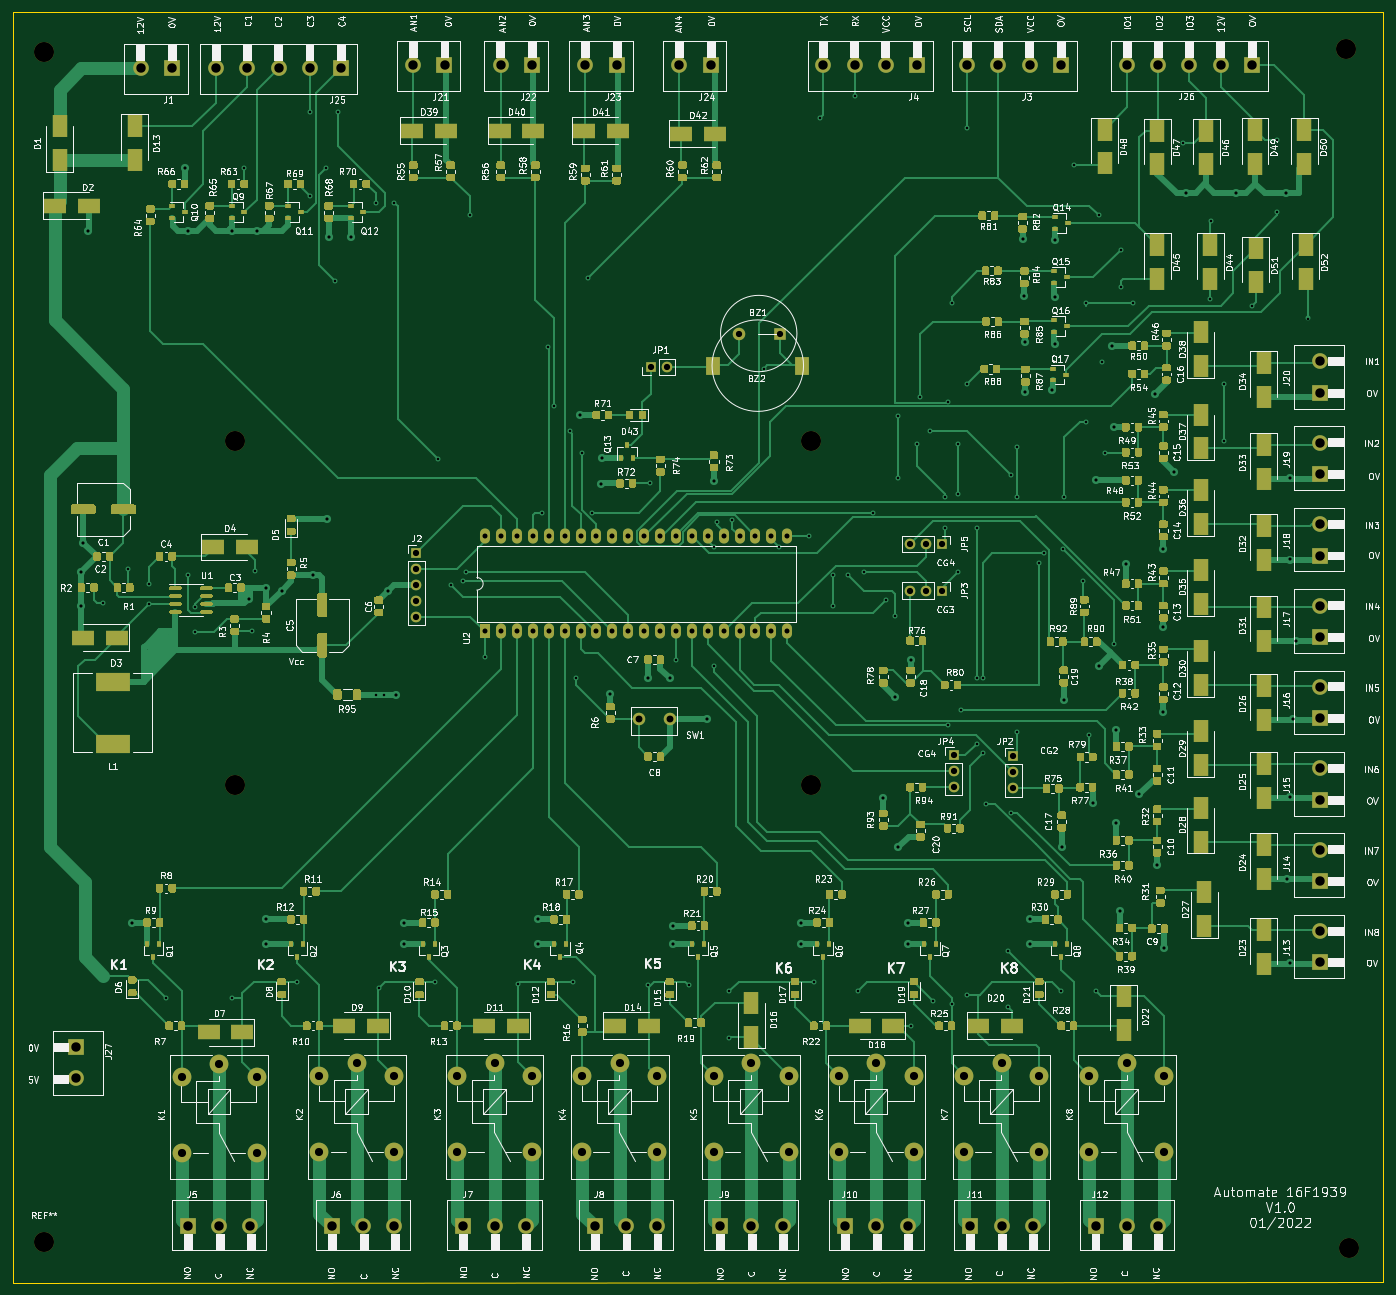
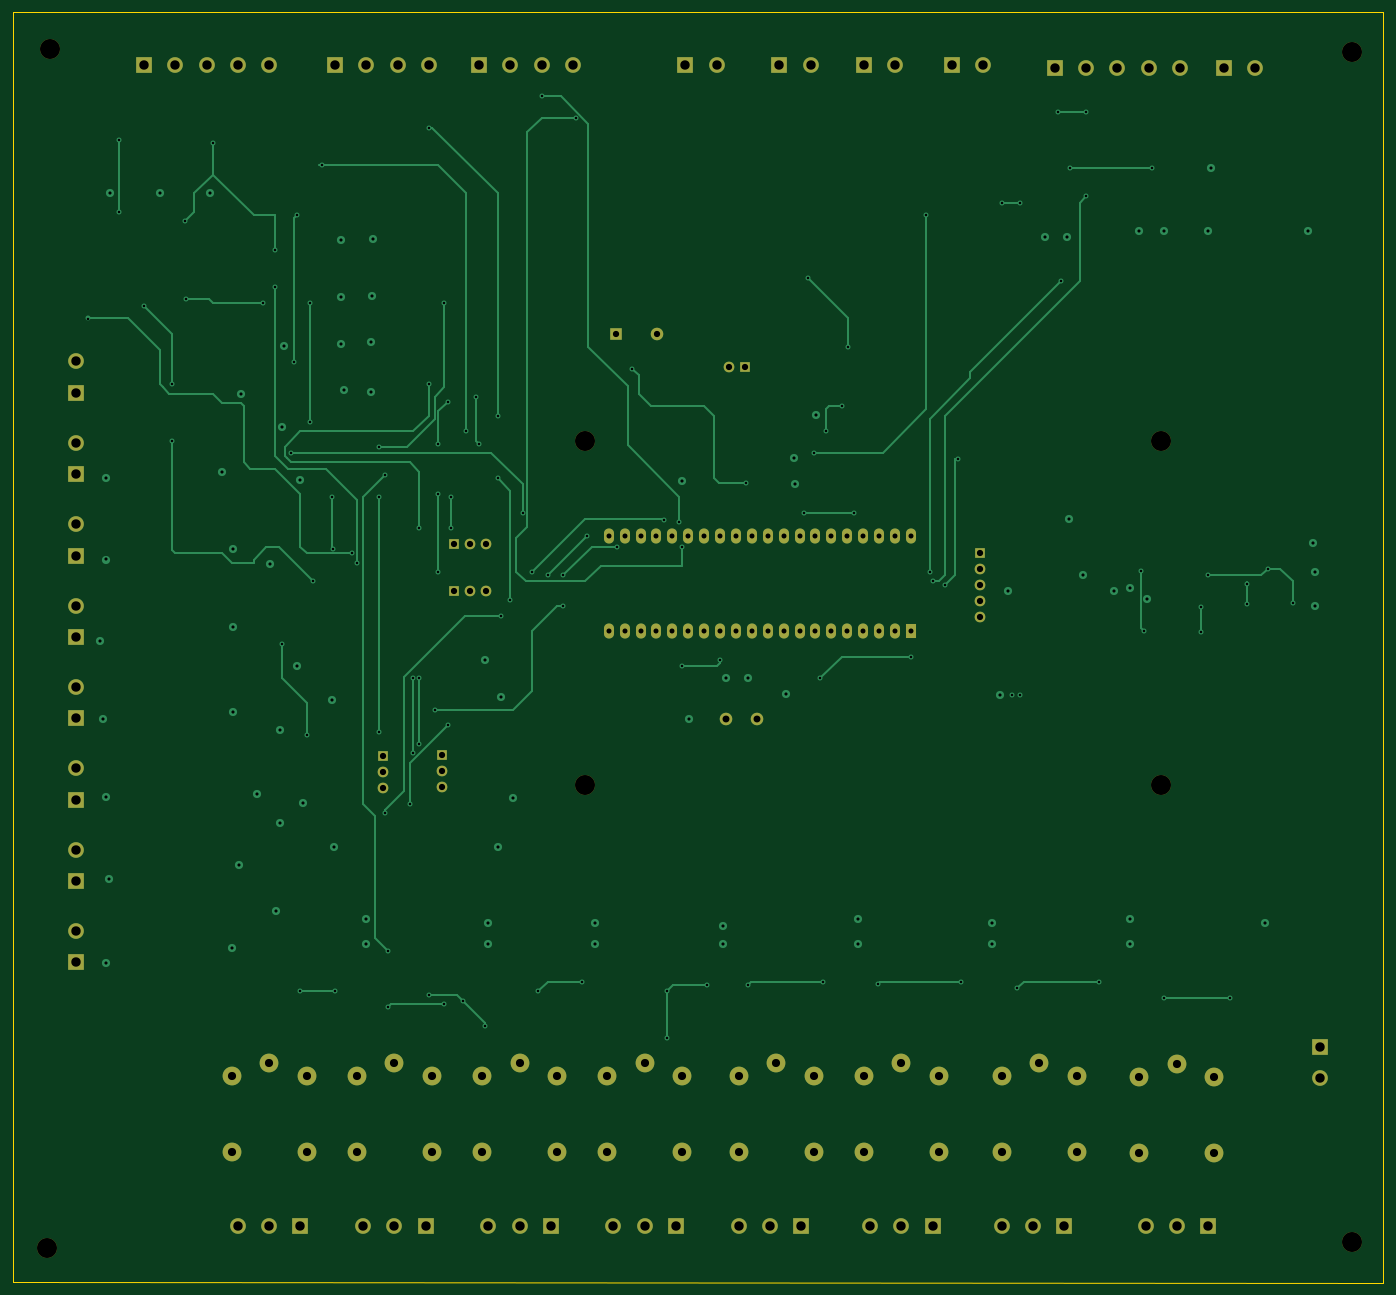
Circuit board: 9 layer files. Board 219.0 x 203.0 mm.
- bottom_mask: automate-B_Mask.gbs (6670 bytes)
- bottom_silk: automate-B_SilkS.gbo (462 bytes)
- outline: automate-Edge_Cuts.gko (691 bytes)
- top_mask: automate-F_Mask.gts (102237 bytes)
- top_silk: automate-F_SilkS.gto (334748 bytes)
- drill: automate-NPTH.drl (414 bytes)
- drill: automate-PTH.drl (6283 bytes)
- bottom_copper: automate-piste_inf.gbl (28863 bytes)
- top_copper: automate-piste_sup.gtl (196088 bytes)

=== bottom_mask: automate-B_Mask.gbs (6670 bytes, source omitted) ===
=== bottom_silk: automate-B_SilkS.gbo ===
%TF.GenerationSoftware,KiCad,Pcbnew,(5.1.10)-1*%
%TF.CreationDate,2022-01-12T07:46:51+01:00*%
%TF.ProjectId,automate,6175746f-6d61-4746-952e-6b696361645f,rev?*%
%TF.SameCoordinates,Original*%
%TF.FileFunction,Legend,Bot*%
%TF.FilePolarity,Positive*%
%FSLAX46Y46*%
G04 Gerber Fmt 4.6, Leading zero omitted, Abs format (unit mm)*
G04 Created by KiCad (PCBNEW (5.1.10)-1) date 2022-01-12 07:46:51*
%MOMM*%
%LPD*%
G01*
G04 APERTURE LIST*
G04 APERTURE END LIST*
M02*

=== outline: automate-Edge_Cuts.gko ===
%TF.GenerationSoftware,KiCad,Pcbnew,(5.1.10)-1*%
%TF.CreationDate,2022-01-12T07:46:51+01:00*%
%TF.ProjectId,automate,6175746f-6d61-4746-952e-6b696361645f,rev?*%
%TF.SameCoordinates,Original*%
%TF.FileFunction,Profile,NP*%
%FSLAX46Y46*%
G04 Gerber Fmt 4.6, Leading zero omitted, Abs format (unit mm)*
G04 Created by KiCad (PCBNEW (5.1.10)-1) date 2022-01-12 07:46:51*
%MOMM*%
%LPD*%
G01*
G04 APERTURE LIST*
%TA.AperFunction,Profile*%
%ADD10C,0.050000*%
%TD*%
G04 APERTURE END LIST*
D10*
X65000000Y-221500000D02*
X65000000Y-18500000D01*
X284000000Y-221450000D02*
X65000000Y-221500000D01*
X284000000Y-18550000D02*
X284000000Y-221450000D01*
X65000000Y-18500000D02*
X284000000Y-18550000D01*
M02*

=== top_mask: automate-F_Mask.gts (102237 bytes, source omitted) ===
=== top_silk: automate-F_SilkS.gto (334748 bytes, source omitted) ===
=== drill: automate-NPTH.drl ===
M48
; DRILL file {KiCad (5.1.10)-1} date 01/12/22 07:47:48
; FORMAT={-:-/ absolute / inch / decimal}
; #@! TF.CreationDate,2022-01-12T07:47:48+01:00
; #@! TF.GenerationSoftware,Kicad,Pcbnew,(5.1.10)-1
; #@! TF.FileFunction,NonPlated,1,4,NPTH
FMAT,2
INCH
T1C0.1260
%
G90
G05
T1
X2.7559Y-0.9843
X2.7559Y-8.4646
X3.9567Y-3.4252
X3.9567Y-5.5906
X7.5787Y-3.4252
X7.5787Y-5.5906
X10.9449Y-0.9646
X10.9646Y-8.5039
T0
M30

=== drill: automate-PTH.drl (6283 bytes, source omitted) ===
=== bottom_copper: automate-piste_inf.gbl (28863 bytes, source omitted) ===
=== top_copper: automate-piste_sup.gtl (196088 bytes, source omitted) ===
